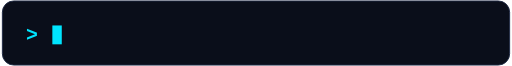
t = 0.00 s
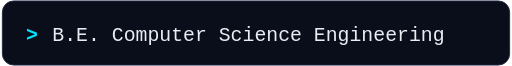
t = 1.80 s
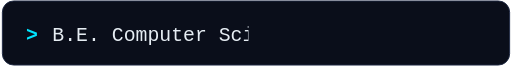
t = 3.30 s
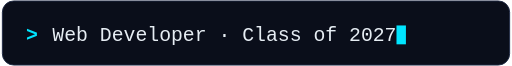
t = 4.90 s
t = 6.70 s: frame unchanged from t = 4.90 s, image omitted
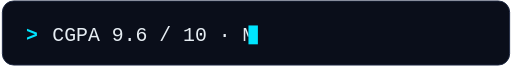
t = 8.40 s

The animated SVG that drew these frames (rendered in a browser with its animation timeline set to each time). Animation: 16 SMIL elements (animate=16); frames cover the first 8.40 s, repeats indefinitely.

<svg xmlns="http://www.w3.org/2000/svg" width="540" height="70" viewBox="0 0 540 70" role="img" aria-label="Animated typing terminal cycling through: B.E. Computer Science Engineering, Web Developer, Class of 2027, CGPA 9.6 per 10, Mohamed Sathak Engineering College, building practical software projects">
  <title>Animated typing intro</title>
  <desc>A terminal-style animation that types and erases short lines about S. Aminathu Saliha.</desc>
  <defs>
    <clipPath id="clip0">
      <rect x="54" y="18" width="0" height="36">
        <animate attributeName="width" values="0;416;416;0;0" keyTimes="0;0.05;0.1875;0.225;1" dur="16s" begin="0s" repeatCount="indefinite"/>
      </rect>
    </clipPath>
    <clipPath id="clip1">
      <rect x="54" y="18" width="0" height="36">
        <animate attributeName="width" values="0;365;365;0;0" keyTimes="0;0.05;0.1875;0.225;1" dur="16s" begin="4s" repeatCount="indefinite"/>
      </rect>
    </clipPath>
    <clipPath id="clip2">
      <rect x="54" y="18" width="0" height="36">
        <animate attributeName="width" values="0;416;416;0;0" keyTimes="0;0.05;0.1875;0.225;1" dur="16s" begin="8s" repeatCount="indefinite"/>
      </rect>
    </clipPath>
    <clipPath id="clip3">
      <rect x="54" y="18" width="0" height="36">
        <animate attributeName="width" values="0;454;454;0;0" keyTimes="0;0.05;0.1875;0.225;1" dur="16s" begin="12s" repeatCount="indefinite"/>
      </rect>
    </clipPath>
  </defs>

  <rect x="1" y="1" width="538" height="68" rx="12" fill="#0a0e1a" stroke="#1f2a44" stroke-width="1"/>

  <text x="26" y="44" font-family="Consolas, 'Cascadia Mono', 'Courier New', monospace" font-size="21" font-weight="700" fill="#00e5ff">&gt;</text>

  <g clip-path="url(#clip0)">
    <text x="54" y="44" font-family="Consolas, 'Cascadia Mono', 'Courier New', monospace" font-size="21" fill="#e6edf3" textLength="416" lengthAdjust="spacingAndGlyphs">B.E. Computer Science Engineering</text>
  </g>
  <g clip-path="url(#clip1)">
    <text x="54" y="44" font-family="Consolas, 'Cascadia Mono', 'Courier New', monospace" font-size="21" fill="#e6edf3" textLength="365" lengthAdjust="spacingAndGlyphs">Web Developer &#183; Class of 2027</text>
  </g>
  <g clip-path="url(#clip2)">
    <text x="54" y="44" font-family="Consolas, 'Cascadia Mono', 'Courier New', monospace" font-size="21" fill="#e6edf3" textLength="416" lengthAdjust="spacingAndGlyphs">CGPA 9.6 / 10 &#183; Mohamed Sathak EC</text>
  </g>
  <g clip-path="url(#clip3)">
    <text x="54" y="44" font-family="Consolas, 'Cascadia Mono', 'Courier New', monospace" font-size="21" fill="#e6edf3" textLength="454" lengthAdjust="spacingAndGlyphs">Building practical software projects</text>
  </g>

  <g opacity="0">
    <animate attributeName="opacity" values="1;1;0;0" keyTimes="0;0.225;0.235;1" dur="16s" begin="0s" repeatCount="indefinite"/>
    <rect x="54" y="27" width="10" height="20" fill="#00e5ff">
      <animate attributeName="x" values="54;470;470;54;54" keyTimes="0;0.05;0.1875;0.225;1" dur="16s" begin="0s" repeatCount="indefinite"/>
      <animate attributeName="opacity" values="1;1;0;0" keyTimes="0;0.48;0.5;1" dur="0.9s" repeatCount="indefinite"/>
    </rect>
  </g>
  <g opacity="0">
    <animate attributeName="opacity" values="1;1;0;0" keyTimes="0;0.225;0.235;1" dur="16s" begin="4s" repeatCount="indefinite"/>
    <rect x="54" y="27" width="10" height="20" fill="#00e5ff">
      <animate attributeName="x" values="54;419;419;54;54" keyTimes="0;0.05;0.1875;0.225;1" dur="16s" begin="4s" repeatCount="indefinite"/>
      <animate attributeName="opacity" values="1;1;0;0" keyTimes="0;0.48;0.5;1" dur="0.9s" repeatCount="indefinite"/>
    </rect>
  </g>
  <g opacity="0">
    <animate attributeName="opacity" values="1;1;0;0" keyTimes="0;0.225;0.235;1" dur="16s" begin="8s" repeatCount="indefinite"/>
    <rect x="54" y="27" width="10" height="20" fill="#00e5ff">
      <animate attributeName="x" values="54;470;470;54;54" keyTimes="0;0.05;0.1875;0.225;1" dur="16s" begin="8s" repeatCount="indefinite"/>
      <animate attributeName="opacity" values="1;1;0;0" keyTimes="0;0.48;0.5;1" dur="0.9s" repeatCount="indefinite"/>
    </rect>
  </g>
  <g opacity="0">
    <animate attributeName="opacity" values="1;1;0;0" keyTimes="0;0.225;0.235;1" dur="16s" begin="12s" repeatCount="indefinite"/>
    <rect x="54" y="27" width="10" height="20" fill="#00e5ff">
      <animate attributeName="x" values="54;508;508;54;54" keyTimes="0;0.05;0.1875;0.225;1" dur="16s" begin="12s" repeatCount="indefinite"/>
      <animate attributeName="opacity" values="1;1;0;0" keyTimes="0;0.48;0.5;1" dur="0.9s" repeatCount="indefinite"/>
    </rect>
  </g>
</svg>
